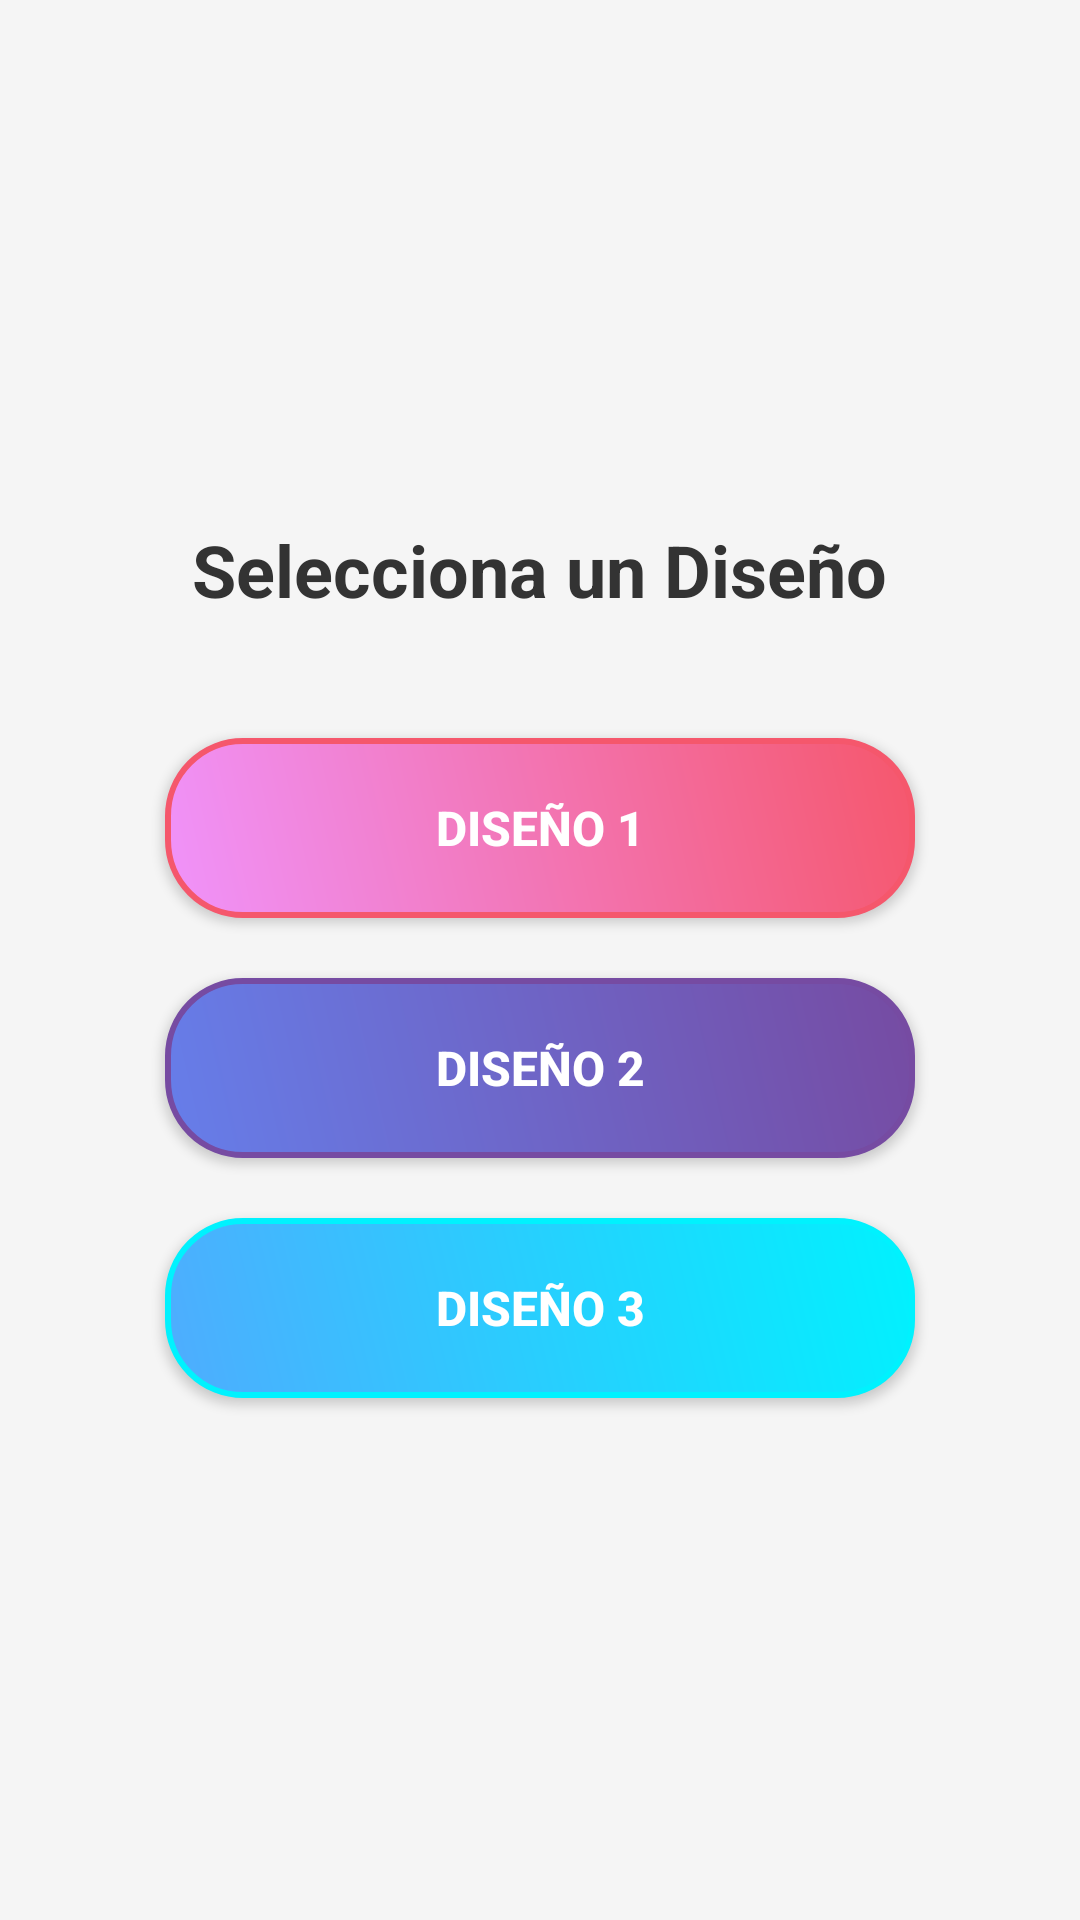

The Android layout XML behind this screen, and the referenced resources:
<!-- AndroidManifest.xml: application theme Theme.DisenosUI -->
<!-- res/layout/activity_main.xml -->
<?xml version="1.0" encoding="utf-8"?>
<LinearLayout xmlns:android="http://schemas.android.com/apk/res/android"
    android:layout_width="match_parent"
    android:layout_height="match_parent"
    android:orientation="vertical"
    android:gravity="center"
    android:background="@color/background_color"
    android:padding="32dp">

    <TextView
        android:layout_width="wrap_content"
        android:layout_height="wrap_content"
        android:text="Selecciona un Diseño"
        android:textSize="24sp"
        android:textColor="@color/text_primary"
        android:textStyle="bold"
        android:layout_marginBottom="40dp" />

    <Button
        android:id="@+id/btnDiseno1"
        android:layout_width="250dp"
        android:layout_height="60dp"
        android:text="DISEÑO 1"
        android:textSize="16sp"
        android:textStyle="bold"
        android:background="@drawable/button_style_1"
        android:textColor="@android:color/white"
        android:layout_marginBottom="20dp"
        android:elevation="8dp" />

    <Button
        android:id="@+id/btnDiseno2"
        android:layout_width="250dp"
        android:layout_height="60dp"
        android:text="DISEÑO 2"
        android:textSize="16sp"
        android:textStyle="bold"
        android:background="@drawable/button_style_2"
        android:textColor="@android:color/white"
        android:layout_marginBottom="20dp"
        android:elevation="8dp" />

    <Button
        android:id="@+id/btnDiseno3"
        android:layout_width="250dp"
        android:layout_height="60dp"
        android:text="DISEÑO 3"
        android:textSize="16sp"
        android:textStyle="bold"
        android:background="@drawable/button_style_3"
        android:textColor="@android:color/white"
        android:elevation="8dp" />

</LinearLayout>
<!-- resources referenced by this layout -->
<resources>
  <color name="background_color">#F5F5F5</color>
  <color name="text_primary">#333333</color>
  <!-- drawable button_style_1 (drawable) -->
  <?xml version="1.0" encoding="utf-8"?>
  <shape xmlns:android="http://schemas.android.com/apk/res/android">
      <gradient
          android:startColor="@color/button_2_start"
          android:endColor="@color/button_2_end"
          android:angle="45" />
      <corners android:radius="25dp" />
      <stroke
          android:width="2dp"
          android:color="@color/button_2_end" />
  </shape>
  <!-- drawable button_style_2 (drawable) -->
  <?xml version="1.0" encoding="utf-8"?>
  <shape xmlns:android="http://schemas.android.com/apk/res/android">
      <gradient
          android:startColor="@color/button_1_start"
          android:endColor="@color/button_1_end"
          android:angle="45" />
      <corners android:radius="25dp" />
      <stroke
          android:width="2dp"
          android:color="@color/button_1_end" />
  </shape>
  <!-- drawable button_style_3 (drawable) -->
  <?xml version="1.0" encoding="utf-8"?>
  <shape xmlns:android="http://schemas.android.com/apk/res/android">
      <gradient
          android:startColor="@color/button_3_start"
          android:endColor="@color/button_3_end"
          android:angle="45" />
      <corners android:radius="25dp" />
      <stroke
          android:width="2dp"
          android:color="@color/button_3_end" />
  </shape>
  <style name="Theme.DisenosUI" parent="Theme.MaterialComponents.DayNight.DarkActionBar">
          
          <item name="colorPrimary">@color/purple_500</item>
          <item name="colorPrimaryVariant">@color/purple_700</item>
          <item name="colorOnPrimary">@color/white</item>
          
          <item name="colorSecondary">@color/teal_200</item>
          <item name="colorSecondaryVariant">@color/teal_700</item>
          <item name="colorOnSecondary">@color/black</item>
          
          <item name="android:statusBarColor">?attr/colorPrimaryVariant</item>
          
      </style>
  <color name="button_2_start">#f093fb</color>
  <color name="button_2_end">#f5576c</color>
  <color name="button_1_start">#667eea</color>
  <color name="button_1_end">#764ba2</color>
  <color name="button_3_start">#4facfe</color>
  <color name="button_3_end">#00f2fe</color>
  <color name="purple_500">#FF6200EE</color>
  <color name="purple_700">#FF3700B3</color>
  <color name="white">#FFFFFFFF</color>
  <color name="teal_200">#FF03DAC5</color>
  <color name="teal_700">#FF018786</color>
  <color name="black">#FF000000</color>
</resources>
